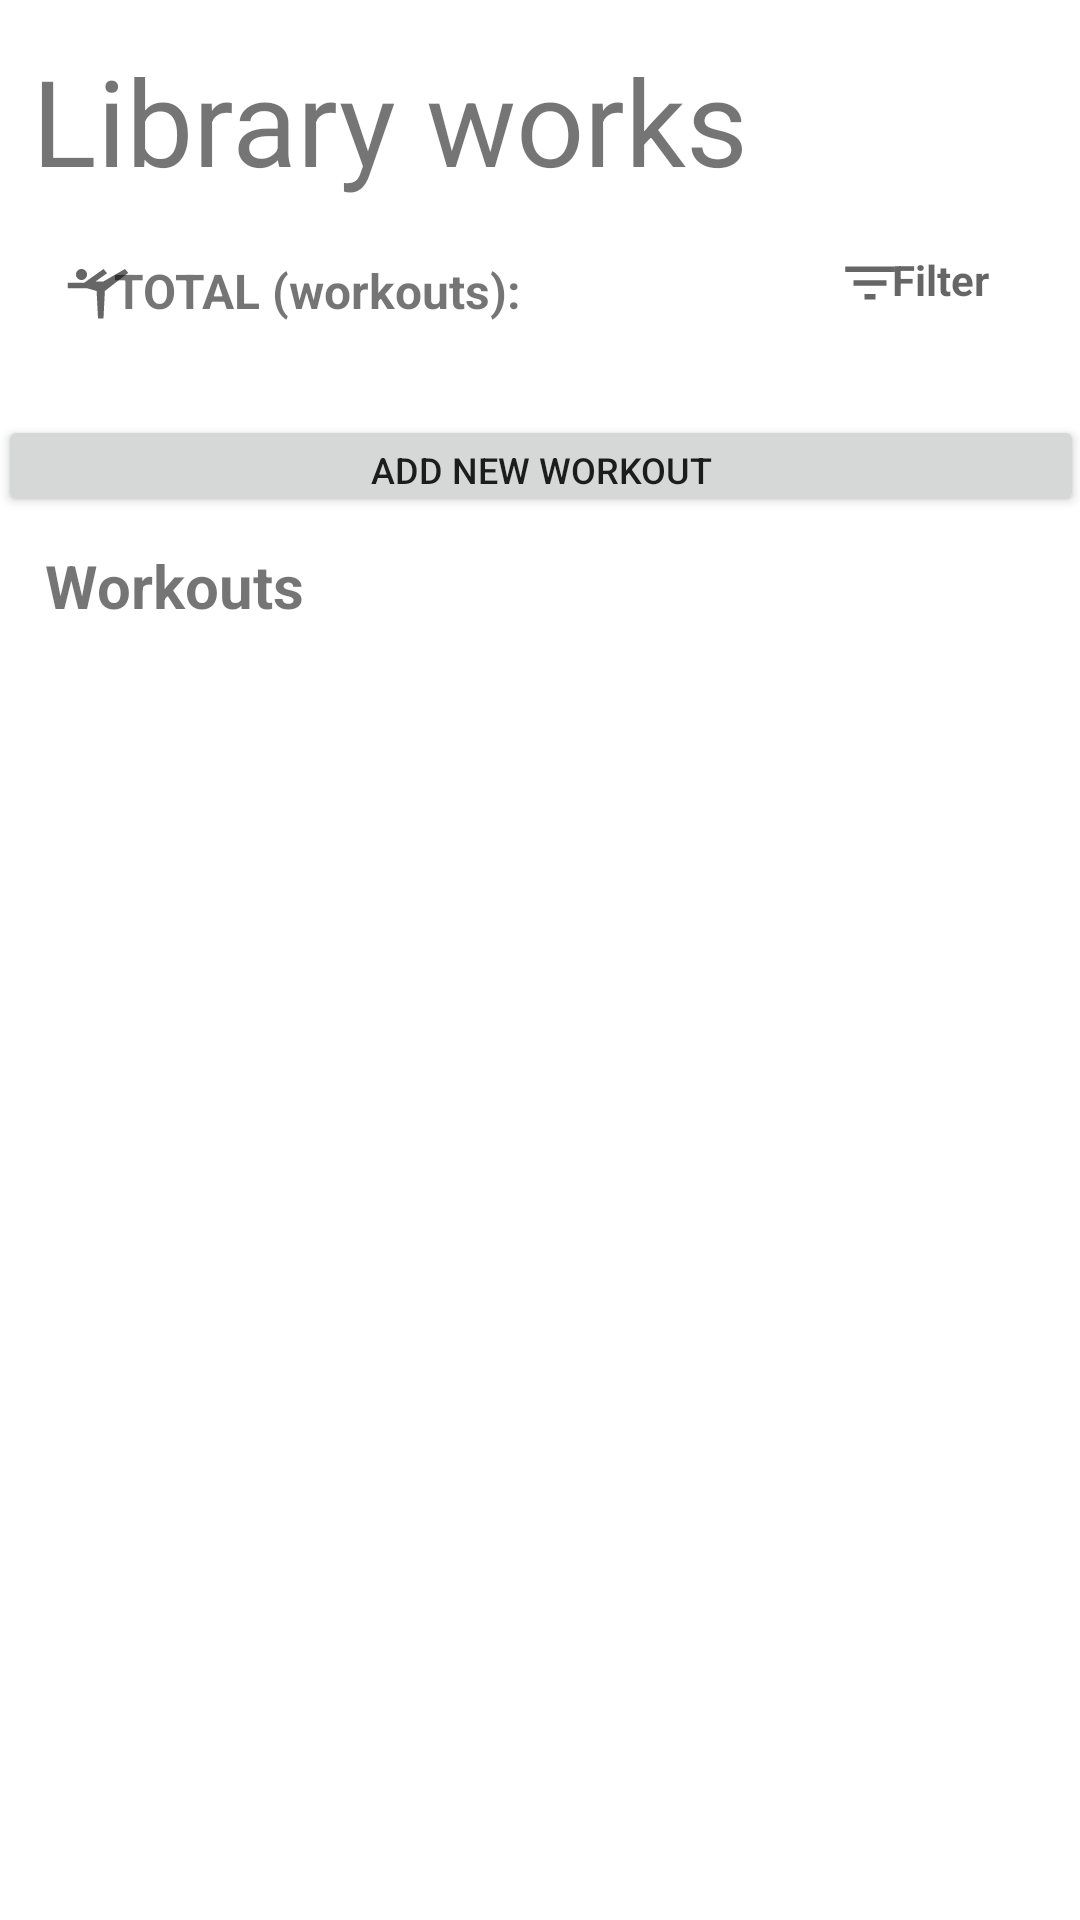

Reconstruct the res/layout file that produces this screen, plus the resources it refers to.
<!-- AndroidManifest.xml: application theme Theme.Gym4UMovileAPP -->
<!-- res/layout/activity_list_workout.xml -->
<?xml version="1.0" encoding="utf-8"?>
<androidx.constraintlayout.widget.ConstraintLayout xmlns:android="http://schemas.android.com/apk/res/android"
    xmlns:app="http://schemas.android.com/apk/res-auto"
    xmlns:tools="http://schemas.android.com/tools"
    android:layout_width="match_parent"
    android:layout_height="match_parent"
    tools:context=".List_Workout">

    <androidx.recyclerview.widget.RecyclerView
        android:id="@+id/rvWorkouts"
        android:layout_width="361dp"
        android:layout_height="wrap_content"
        android:layout_marginTop="5dp"
        android:background="#FFFFFF"
        app:layout_constraintBottom_toBottomOf="parent"
        app:layout_constraintEnd_toEndOf="parent"
        app:layout_constraintHorizontal_bias="0.0"
        app:layout_constraintStart_toStartOf="@+id/linearLayout2"
        app:layout_constraintTop_toBottomOf="@+id/linearLayout2"
        app:layout_constraintVertical_bias="0.0" />

    <TextView
        android:id="@+id/textView13"
        android:layout_width="wrap_content"
        android:layout_height="wrap_content"
        android:text="Library works"
        android:textSize="40sp"
        app:layout_constraintBottom_toBottomOf="parent"
        app:layout_constraintEnd_toEndOf="parent"
        app:layout_constraintHorizontal_bias="0.087"
        app:layout_constraintStart_toStartOf="parent"
        app:layout_constraintTop_toTopOf="parent"
        app:layout_constraintVertical_bias="0.023" />

    <TextView
        android:id="@+id/textView14"
        android:layout_width="22dp"
        android:layout_height="22dp"
        android:background="@drawable/baseline_sports_gymnastics_24"
        app:layout_constraintBottom_toBottomOf="parent"
        app:layout_constraintEnd_toEndOf="parent"
        app:layout_constraintHorizontal_bias="0.064"
        app:layout_constraintStart_toStartOf="parent"
        app:layout_constraintTop_toTopOf="parent"
        app:layout_constraintVertical_bias="0.139" />

    <TextView
        android:id="@+id/textView15"
        android:layout_width="wrap_content"
        android:layout_height="21dp"
        android:text="Filter"
        android:textColor="#99000000"
        android:textStyle="bold"
        app:layout_constraintBottom_toBottomOf="parent"
        app:layout_constraintEnd_toEndOf="parent"
        app:layout_constraintHorizontal_bias="0.907"
        app:layout_constraintStart_toStartOf="parent"
        app:layout_constraintTop_toTopOf="parent"
        app:layout_constraintVertical_bias="0.135" />

    <LinearLayout
        android:id="@+id/linearLayout2"
        android:layout_width="361dp"
        android:layout_height="30dp"
        android:background="#FFFFFF"
        android:orientation="horizontal"
        app:layout_constraintBottom_toBottomOf="parent"
        app:layout_constraintEnd_toEndOf="parent"
        app:layout_constraintHorizontal_bias="0.52"
        app:layout_constraintStart_toStartOf="parent"
        app:layout_constraintTop_toTopOf="parent"
        app:layout_constraintVertical_bias="0.298">

        <TextView
            android:id="@+id/textView12"
            android:layout_width="245dp"
            android:layout_height="match_parent"
            android:layout_weight="1"
            android:text="   Workouts"
            android:textSize="20sp"
            android:textStyle="bold" />
    </LinearLayout>

    <TextView
        android:id="@+id/textView16"
        android:layout_width="22dp"
        android:layout_height="22dp"
        android:background="@drawable/baseline_filter_list_24"
        android:textColor="#79CC4747"
        app:layout_constraintBottom_toBottomOf="parent"
        app:layout_constraintEnd_toEndOf="parent"
        app:layout_constraintHorizontal_bias="0.825"
        app:layout_constraintStart_toStartOf="parent"
        app:layout_constraintTop_toTopOf="parent"
        app:layout_constraintVertical_bias="0.135" />

    <Button
        android:id="@+id/btn_add_new_workouts2"
        android:layout_width="362dp"
        android:layout_height="34dp"
        android:text="Add new workout"
        android:textSize="12sp"
        app:layout_constraintBottom_toBottomOf="parent"
        app:layout_constraintEnd_toEndOf="parent"
        app:layout_constraintStart_toStartOf="parent"
        app:layout_constraintTop_toTopOf="parent"
        app:layout_constraintVertical_bias="0.228" />

    <TextView
        android:id="@+id/textView18"
        android:layout_width="wrap_content"
        android:layout_height="wrap_content"
        android:text="TOTAL (workouts): "
        android:textSize="16sp"
        android:textStyle="bold"
        app:layout_constraintBottom_toBottomOf="parent"
        app:layout_constraintEnd_toEndOf="parent"
        app:layout_constraintHorizontal_bias="0.172"
        app:layout_constraintStart_toStartOf="parent"
        app:layout_constraintTop_toTopOf="parent"
        app:layout_constraintVertical_bias="0.139" />

    <TextView
        android:id="@+id/countWorkouts2"
        android:layout_width="wrap_content"
        android:layout_height="wrap_content"
        android:textSize="16sp"
        android:textStyle="bold"
        app:layout_constraintBottom_toBottomOf="parent"
        app:layout_constraintEnd_toEndOf="parent"
        app:layout_constraintHorizontal_bias="0.484"
        app:layout_constraintStart_toStartOf="parent"
        app:layout_constraintTop_toTopOf="parent"
        app:layout_constraintVertical_bias="0.139"
        tools:text="100" />
</androidx.constraintlayout.widget.ConstraintLayout>
<!-- resources referenced by this layout -->
<resources>
  <!-- drawable baseline_filter_list_24 (drawable) -->
  <vector android:alpha="0.6" android:height="24dp" android:tint="#000000"
      android:viewportHeight="24" android:viewportWidth="24"
      android:width="24dp" xmlns:android="http://schemas.android.com/apk/res/android">
      <path android:fillColor="@android:color/white" android:pathData="M10,18h4v-2h-4v2zM3,6v2h18L21,6L3,6zM6,13h12v-2L6,11v2z"/>
  </vector>
  <!-- drawable baseline_sports_gymnastics_24 (drawable) -->
  <vector android:alpha="0.6" android:height="24dp" android:tint="#000000"
      android:viewportHeight="24" android:viewportWidth="24"
      android:width="24dp" xmlns:android="http://schemas.android.com/apk/res/android">
      <path android:fillColor="@android:color/white" android:pathData="M4,6c0,-1.1 0.9,-2 2,-2s2,0.9 2,2S7.1,8 6,8S4,7.1 4,6zM1,9h6l7,-5l1.31,1.52L11.14,8.5H14L21.8,4L23,5.4L14.5,12L14,22h-2l-0.5,-10L8,11H1V9z"/>
  </vector>
  <style name="Theme.Gym4UMovileAPP" parent="Theme.MaterialComponents.DayNight.DarkActionBar">
          
          <item name="colorPrimary">@color/purple_500</item>
          <item name="colorPrimaryVariant">@color/purple_700</item>
          <item name="colorOnPrimary">@color/white</item>
          
          <item name="colorSecondary">@color/teal_200</item>
          <item name="colorSecondaryVariant">@color/teal_700</item>
          <item name="colorOnSecondary">@color/black</item>
          
          <item name="android:statusBarColor">?attr/colorPrimaryVariant</item>
          
          <item name="android:editTextStyle">@style/Theme.Gym4UMovileAPP.EditText</item>
          <item name="editTextStyle">@style/Theme.Gym4UMovileAPP.EditText</item>
          <item name="spinnerStyle">@style/Theme.Gym4UMovileAPP.Spinner</item>
  
      </style>
  <color name="purple_500">#FF6200EE</color>
  <color name="purple_700">#FF3700B3</color>
  <color name="white">#FFFFFFFF</color>
  <color name="teal_200">#FF03DAC5</color>
  <color name="teal_700">#FF018786</color>
  <color name="black">#FF000000</color>
  <style name="Theme.Gym4UMovileAPP.EditText" parent="Widget.AppCompat.EditText">
          <item name="android:textSize">14sp</item>
          <item name="android:background">@drawable/bg_edit_text</item>
          <item name="android:padding">8dp</item>
          <item name="cornerRadius">8dp</item>
      </style>
  <style name="Theme.Gym4UMovileAPP.Spinner" parent="Widget.AppCompat.Spinner">
          <item name="android:background">@drawable/bg_dropdown_spinner</item>
      </style>
  <!-- drawable bg_edit_text (drawable) -->
  <?xml version="1.0" encoding="utf-8"?>
  <shape xmlns:android="http://schemas.android.com/apk/res/android" >
      <solid android:color="?attr/backgroundTint"/>
      <corners android:radius="8dp"/>
      <stroke android:color="#99000000" android:width="1dp"/>
      <size android:height="48dp"/>
  </shape>
  <!-- drawable bg_dropdown_spinner (drawable) -->
  <?xml version="1.0" encoding="utf-8"?>
  <layer-list xmlns:android="http://schemas.android.com/apk/res/android">
      <item android:drawable="@drawable/bg_edit_text" />
      <item android:drawable="@drawable/baseline_arrow_drop_down_24" android:gravity="center_vertical|end" />
  </layer-list>
</resources>
